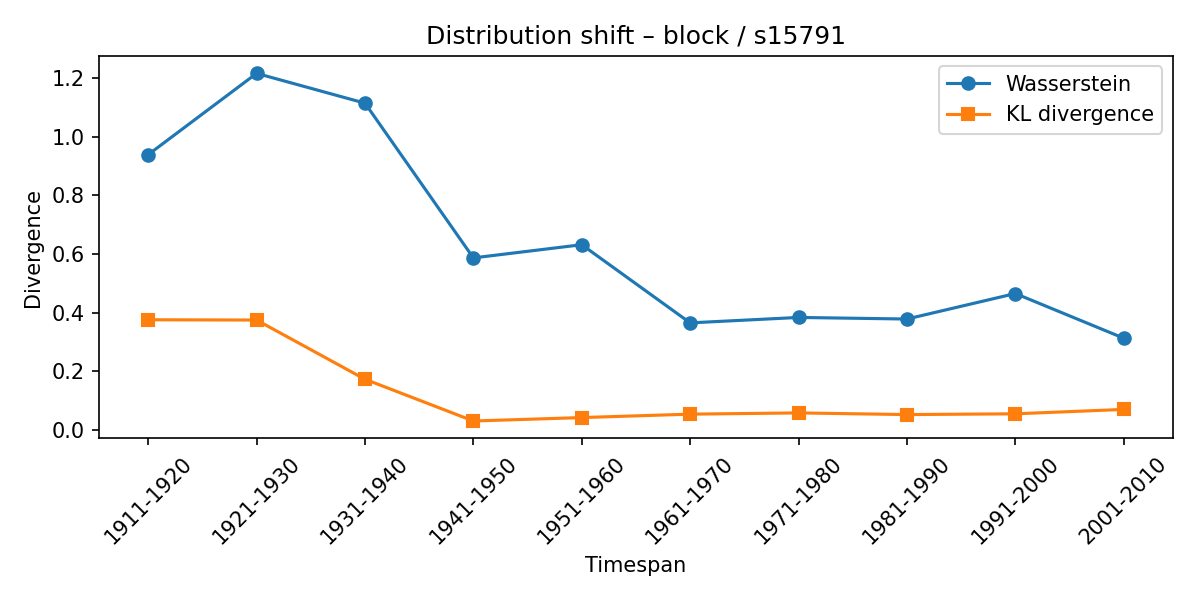

The table this chart was drawn from, first rows:
synset, lexeme, from_timespan, to_timespan, wasserstein, kl_divergence
s15791, block, 1901-1910, 1911-1920, 0.9386, 0.3759
s15791, block, 1911-1920, 1921-1930, 1.216, 0.375
s15791, block, 1921-1930, 1931-1940, 1.114, 0.1732
s15791, block, 1931-1940, 1941-1950, 0.5867, 0.03092
s15791, block, 1941-1950, 1951-1960, 0.6317, 0.04263
s15791, block, 1951-1960, 1961-1970, 0.3654, 0.05427
s15791, block, 1961-1970, 1971-1980, 0.3838, 0.05851
s15791, block, 1971-1980, 1981-1990, 0.3784, 0.05281
s15791, block, 1981-1990, 1991-2000, 0.4653, 0.05545
s15791, block, 1991-2000, 2001-2010, 0.3132, 0.07044
